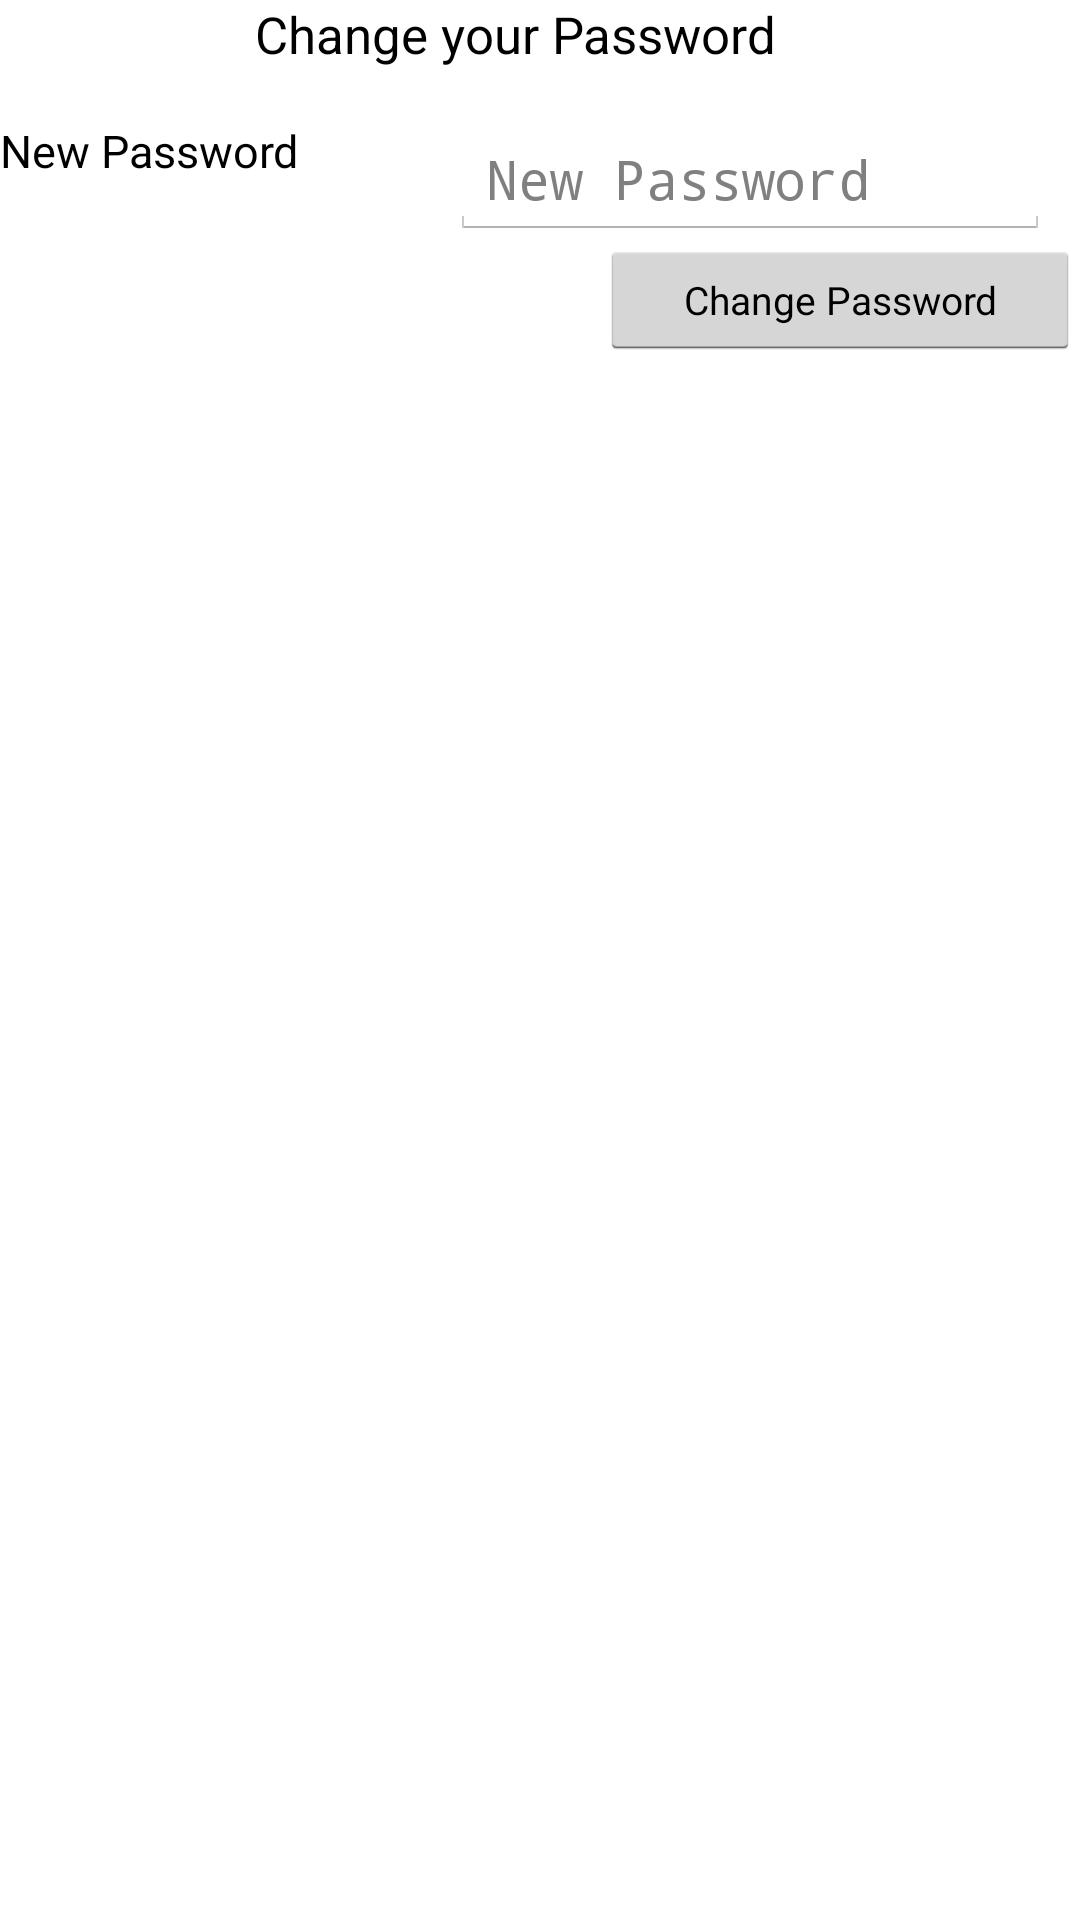

Write the Android layout XML for this screen, with the resource values it uses.
<!-- AndroidManifest.xml: application theme AppTheme -->
<!-- res/layout/changepassword.xml -->
<?xml version="1.0" encoding="utf-8"?>
<RelativeLayout xmlns:android="http://schemas.android.com/apk/res/android"
                android:layout_width="match_parent"
                android:layout_height="match_parent"
                android:background="@drawable/android">

    <TextView
            android:layout_width="190dp"
            android:layout_height="40dp"
            android:text="Change your Password"
            android:id="@+id/textView"
            android:textColor="#000000"
            android:layout_alignParentTop="true"
            android:layout_centerHorizontal="true"
            android:textSize="17dp"/>

    <TextView
        android:id="@+id/textView3"
        android:layout_width="150dp"
        android:layout_height="40dp"
        android:layout_alignParentLeft="true"
        android:layout_below="@+id/textView"
        android:text="New Password"
        android:textColor="#000000"
        android:textSize="15dp" />

    <EditText
            android:layout_width="200dp"
            android:layout_height="40dp"
            android:id="@+id/newpass"
            android:hint="New Password"
            android:textColor="#000000"
            android:layout_alignTop="@+id/textView3"
            android:layout_toRightOf="@+id/textView3"
            android:password="true"/>

    <Button
            android:layout_width="160dp"
            android:layout_height="40dp"
            android:text="Change Password"
            android:id="@+id/btchangepass"
            android:textColor="#000000"
            android:layout_below="@+id/textView3"
            android:layout_alignParentRight="true"
            android:textSize="13dp"/>


    <TextView
            android:layout_width="wrap_content"
            android:layout_height="56dp"
            android:id="@+id/alertpass"
            android:textColor="#000000"
            android:layout_below="@+id/btchangepass"
            android:layout_alignParentLeft="true"
            android:layout_alignParentRight="true"/>
</RelativeLayout>
<!-- resources referenced by this layout -->
<resources>
  <style name="AppTheme" parent="AppBaseTheme">
          
      </style>
  <style name="AppBaseTheme" parent="android:Theme.Holo.Light">
          
      </style>
</resources>
